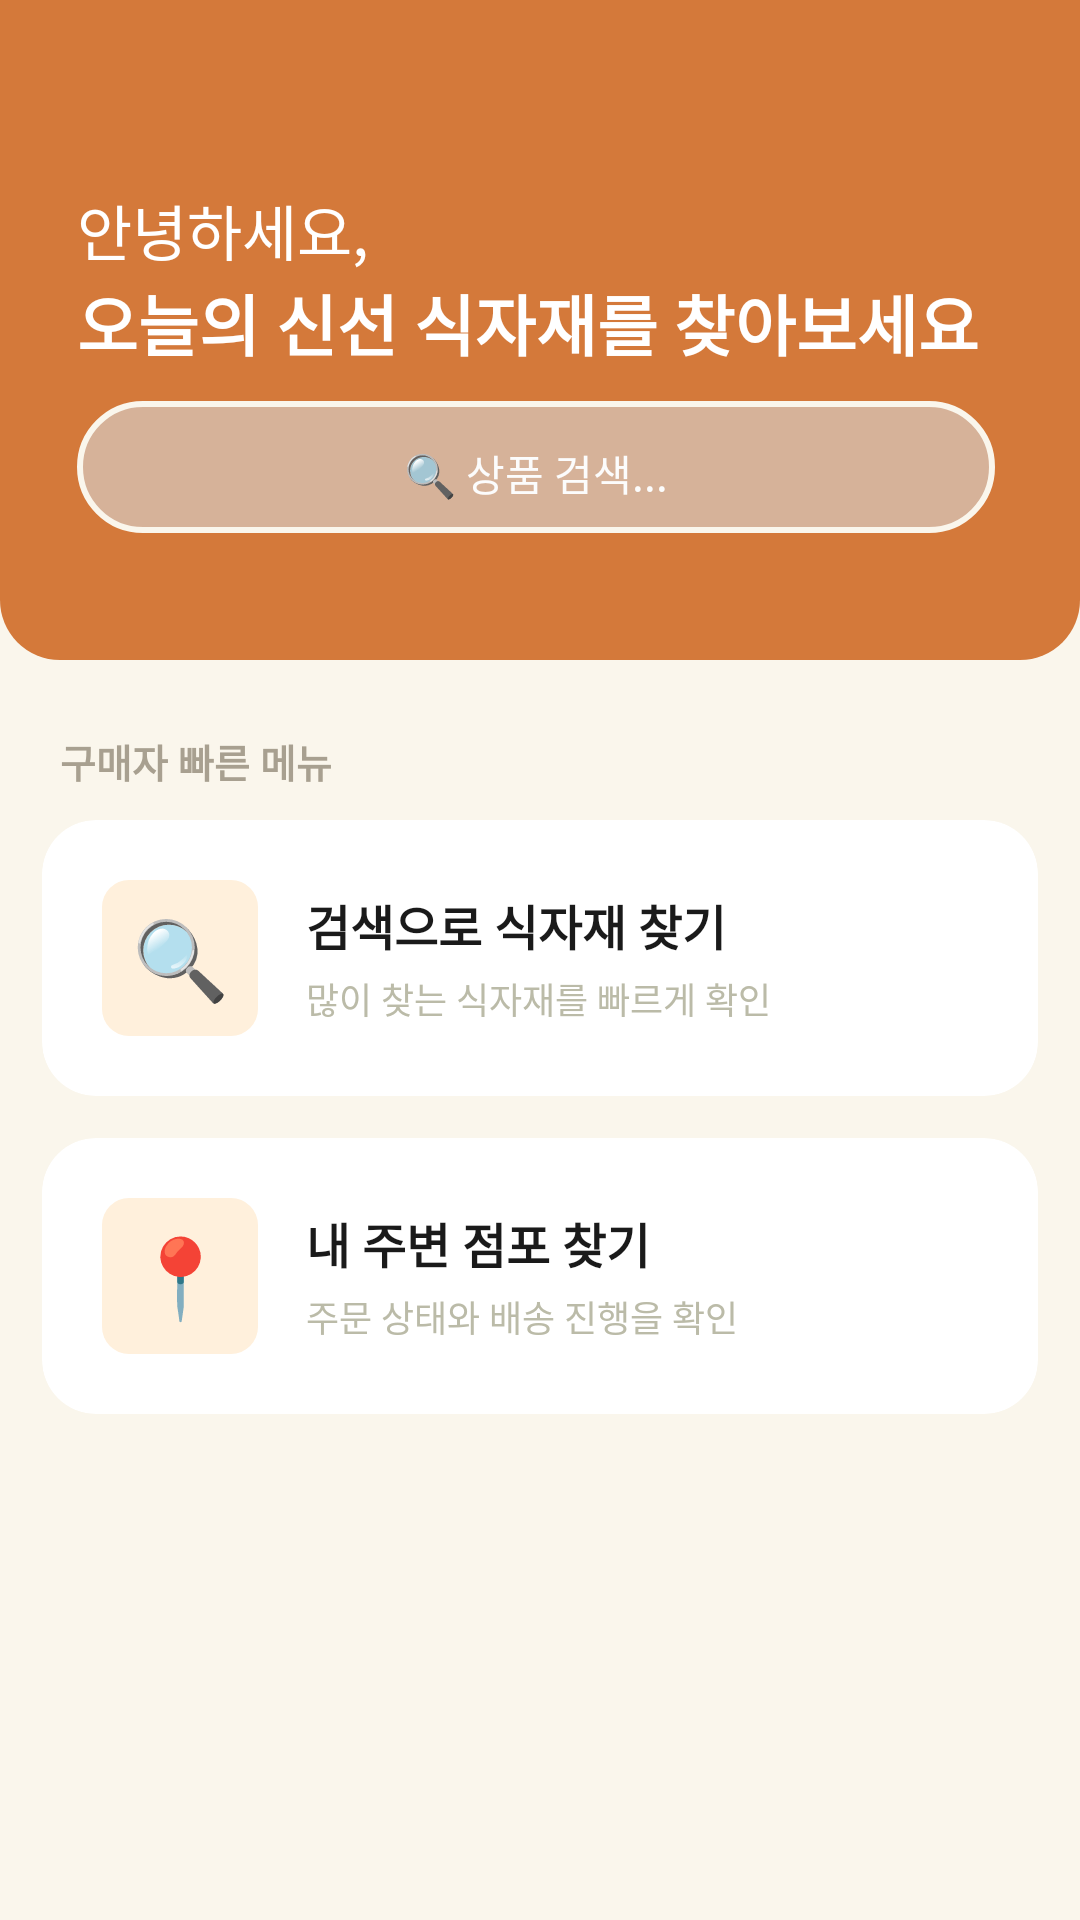

Layout XML and referenced resources for this Android screen:
<!-- AndroidManifest.xml: application theme Theme.Grandmarket_android -->
<!-- res/layout/fragment_home_buyer.xml -->
<?xml version="1.0" encoding="utf-8"?>
<androidx.core.widget.NestedScrollView xmlns:android="http://schemas.android.com/apk/res/android"
    xmlns:app="http://schemas.android.com/apk/res-auto"
    android:layout_width="match_parent"
    android:layout_height="match_parent"
    android:background="@color/background_color"
    android:fillViewport="true">

    <LinearLayout
        android:layout_width="match_parent"
        android:layout_height="wrap_content"
        android:orientation="vertical">

        <androidx.constraintlayout.widget.ConstraintLayout
            android:layout_width="match_parent"
            android:layout_height="220dp"
            android:background="@drawable/main_top_bar">

            <TextView
                android:id="@+id/intro_message_text"
                android:layout_width="wrap_content"
                android:layout_height="wrap_content"
                android:text="안녕하세요, "
                android:textColor="#ffffff"
                android:textSize="20sp"
                app:layout_constraintBottom_toBottomOf="parent"
                app:layout_constraintEnd_toEndOf="parent"
                app:layout_constraintHorizontal_bias="0.1"
                app:layout_constraintStart_toStartOf="parent"
                app:layout_constraintTop_toTopOf="parent"
                app:layout_constraintVertical_bias="0.325" />

            <TextView
                android:id="@+id/tvBuyerTitle"
                android:layout_width="wrap_content"
                android:layout_height="wrap_content"
                android:text="오늘의 신선 식자재를 찾아보세요"
                android:textColor="#ffffff"
                android:textSize="22sp"
                android:textStyle="bold"
                app:layout_constraintStart_toStartOf="@id/intro_message_text"
                app:layout_constraintTop_toBottomOf="@id/intro_message_text" />

            <androidx.appcompat.widget.AppCompatButton
                android:id="@+id/btnBuyerSearch"
                android:layout_width="0dp"
                android:layout_height="wrap_content"
                android:layout_marginTop="10dp"
                android:background="@drawable/home_search_bar"
                android:text="🔍 상품 검색..."
                android:textColor="@color/home_search_bar_text"
                app:layout_constraintStart_toStartOf="@id/tvBuyerTitle"
                app:layout_constraintTop_toBottomOf="@id/tvBuyerTitle"
                app:layout_constraintWidth_percent="0.85" />
        </androidx.constraintlayout.widget.ConstraintLayout>

        <TextView
            android:layout_width="wrap_content"
            android:layout_height="wrap_content"
            android:paddingStart="20dp"
            android:paddingTop="24dp"
            android:paddingBottom="10dp"
            android:text="구매자 빠른 메뉴"
            android:textColor="#A8A090"
            android:textSize="13sp"
            android:textStyle="bold" />

        <LinearLayout
            android:layout_width="match_parent"
            android:layout_height="wrap_content"
            android:orientation="vertical"
            android:paddingStart="14dp"
            android:paddingEnd="14dp"
            android:paddingBottom="24dp">

            <androidx.cardview.widget.CardView
                android:layout_width="match_parent"
                android:layout_height="wrap_content"
                android:layout_marginBottom="14dp"
                app:cardBackgroundColor="#FFFFFF"
                app:cardCornerRadius="18dp"
                app:cardElevation="0dp"
                app:strokeColor="#F0D9B5"
                app:strokeWidth="1.5dp">

                <LinearLayout
                    android:layout_width="match_parent"
                    android:layout_height="wrap_content"
                    android:gravity="center_vertical"
                    android:orientation="horizontal"
                    android:padding="20dp">

                    <TextView
                        android:layout_width="52dp"
                        android:layout_height="52dp"
                        android:background="@drawable/bg_menu_icon_orange"
                        android:gravity="center"
                        android:text="🔍"
                        android:textSize="26sp" />

                    <LinearLayout
                        android:layout_width="0dp"
                        android:layout_height="wrap_content"
                        android:layout_weight="1"
                        android:orientation="vertical"
                        android:paddingStart="16dp"
                        android:paddingEnd="8dp">

                        <TextView
                            android:layout_width="wrap_content"
                            android:layout_height="wrap_content"
                            android:text="검색으로 식자재 찾기"
                            android:textColor="#1A1A1A"
                            android:textSize="16sp"
                            android:textStyle="bold" />

                        <TextView
                            android:layout_width="wrap_content"
                            android:layout_height="wrap_content"
                            android:layout_marginTop="4dp"
                            android:text="많이 찾는 식자재를 빠르게 확인"
                            android:textColor="#BBBBA8"
                            android:textSize="12sp" />
                    </LinearLayout>
                </LinearLayout>
            </androidx.cardview.widget.CardView>

            <androidx.cardview.widget.CardView
                android:layout_width="match_parent"
                android:layout_height="wrap_content"
                app:cardBackgroundColor="#FFFFFF"
                app:cardCornerRadius="18dp"
                app:cardElevation="0dp"
                app:strokeColor="#F0D9B5"
                app:strokeWidth="1.5dp">

                <LinearLayout
                    android:layout_width="match_parent"
                    android:layout_height="wrap_content"
                    android:gravity="center_vertical"
                    android:orientation="horizontal"
                    android:padding="20dp">


                    <TextView
                        android:layout_width="52dp"
                        android:layout_height="52dp"
                        android:background="@drawable/bg_menu_icon_orange"
                        android:gravity="center"
                        android:text="📍"
                        android:textSize="26sp" />

                    <LinearLayout
                        android:layout_width="0dp"
                        android:layout_height="wrap_content"
                        android:layout_weight="1"
                        android:orientation="vertical"
                        android:paddingStart="16dp"
                        android:paddingEnd="8dp">

                        <TextView
                            android:layout_width="wrap_content"
                            android:layout_height="wrap_content"
                            android:text="내 주변 점포 찾기"
                            android:textColor="#1A1A1A"
                            android:textSize="16sp"
                            android:textStyle="bold" />

                        <TextView
                            android:layout_width="wrap_content"
                            android:layout_height="wrap_content"
                            android:layout_marginTop="4dp"
                            android:text="주문 상태와 배송 진행을 확인"
                            android:textColor="#BBBBA8"
                            android:textSize="12sp" />
                    </LinearLayout>
                </LinearLayout>
            </androidx.cardview.widget.CardView>
        </LinearLayout>
    </LinearLayout>
</androidx.core.widget.NestedScrollView>
<!-- resources referenced by this layout -->
<resources>
  <color name="background_color">#FAF6EC</color>
  <color name="home_search_bar_text">#FCFCFC</color>
  <!-- drawable bg_menu_icon_orange (drawable) -->
  <?xml version="1.0" encoding="utf-8"?>
  <shape xmlns:android="http://schemas.android.com/apk/res/android"
      android:shape="rectangle">
      <solid android:color="#FFF0DC" />
      <corners android:radius="9dp" />
  </shape>
  <!-- drawable home_search_bar (drawable) -->
  <?xml version="1.0" encoding="utf-8"?>
  <selector xmlns:android="http://schemas.android.com/apk/res/android">
      <item>
          <layer-list>
              <item android:bottom="4dp">
                  <shape>
                      <solid android:color="#99D9D9D9"/>
                      <stroke
                          android:width="2dp"
                          android:color="#FAF6EC" />
                      <corners android:radius="25dp" />
                  </shape>
              </item>
          </layer-list>
      </item>
  </selector>
  <!-- drawable main_top_bar (drawable) -->
  <shape xmlns:android="http://schemas.android.com/apk/res/android"
      android:shape="rectangle">
  
      <solid android:color="@color/point_color" /> <corners
      android:bottomLeftRadius="20dp"
      android:bottomRightRadius="20dp" />
  </shape>
  <style name="Theme.Grandmarket_android" parent="Base.Theme.Grandmarket_android" />
  <color name="point_color">#D4793A</color>
  <style name="Base.Theme.Grandmarket_android" parent="Theme.Material3.DayNight.NoActionBar">
          
          
      </style>
</resources>
